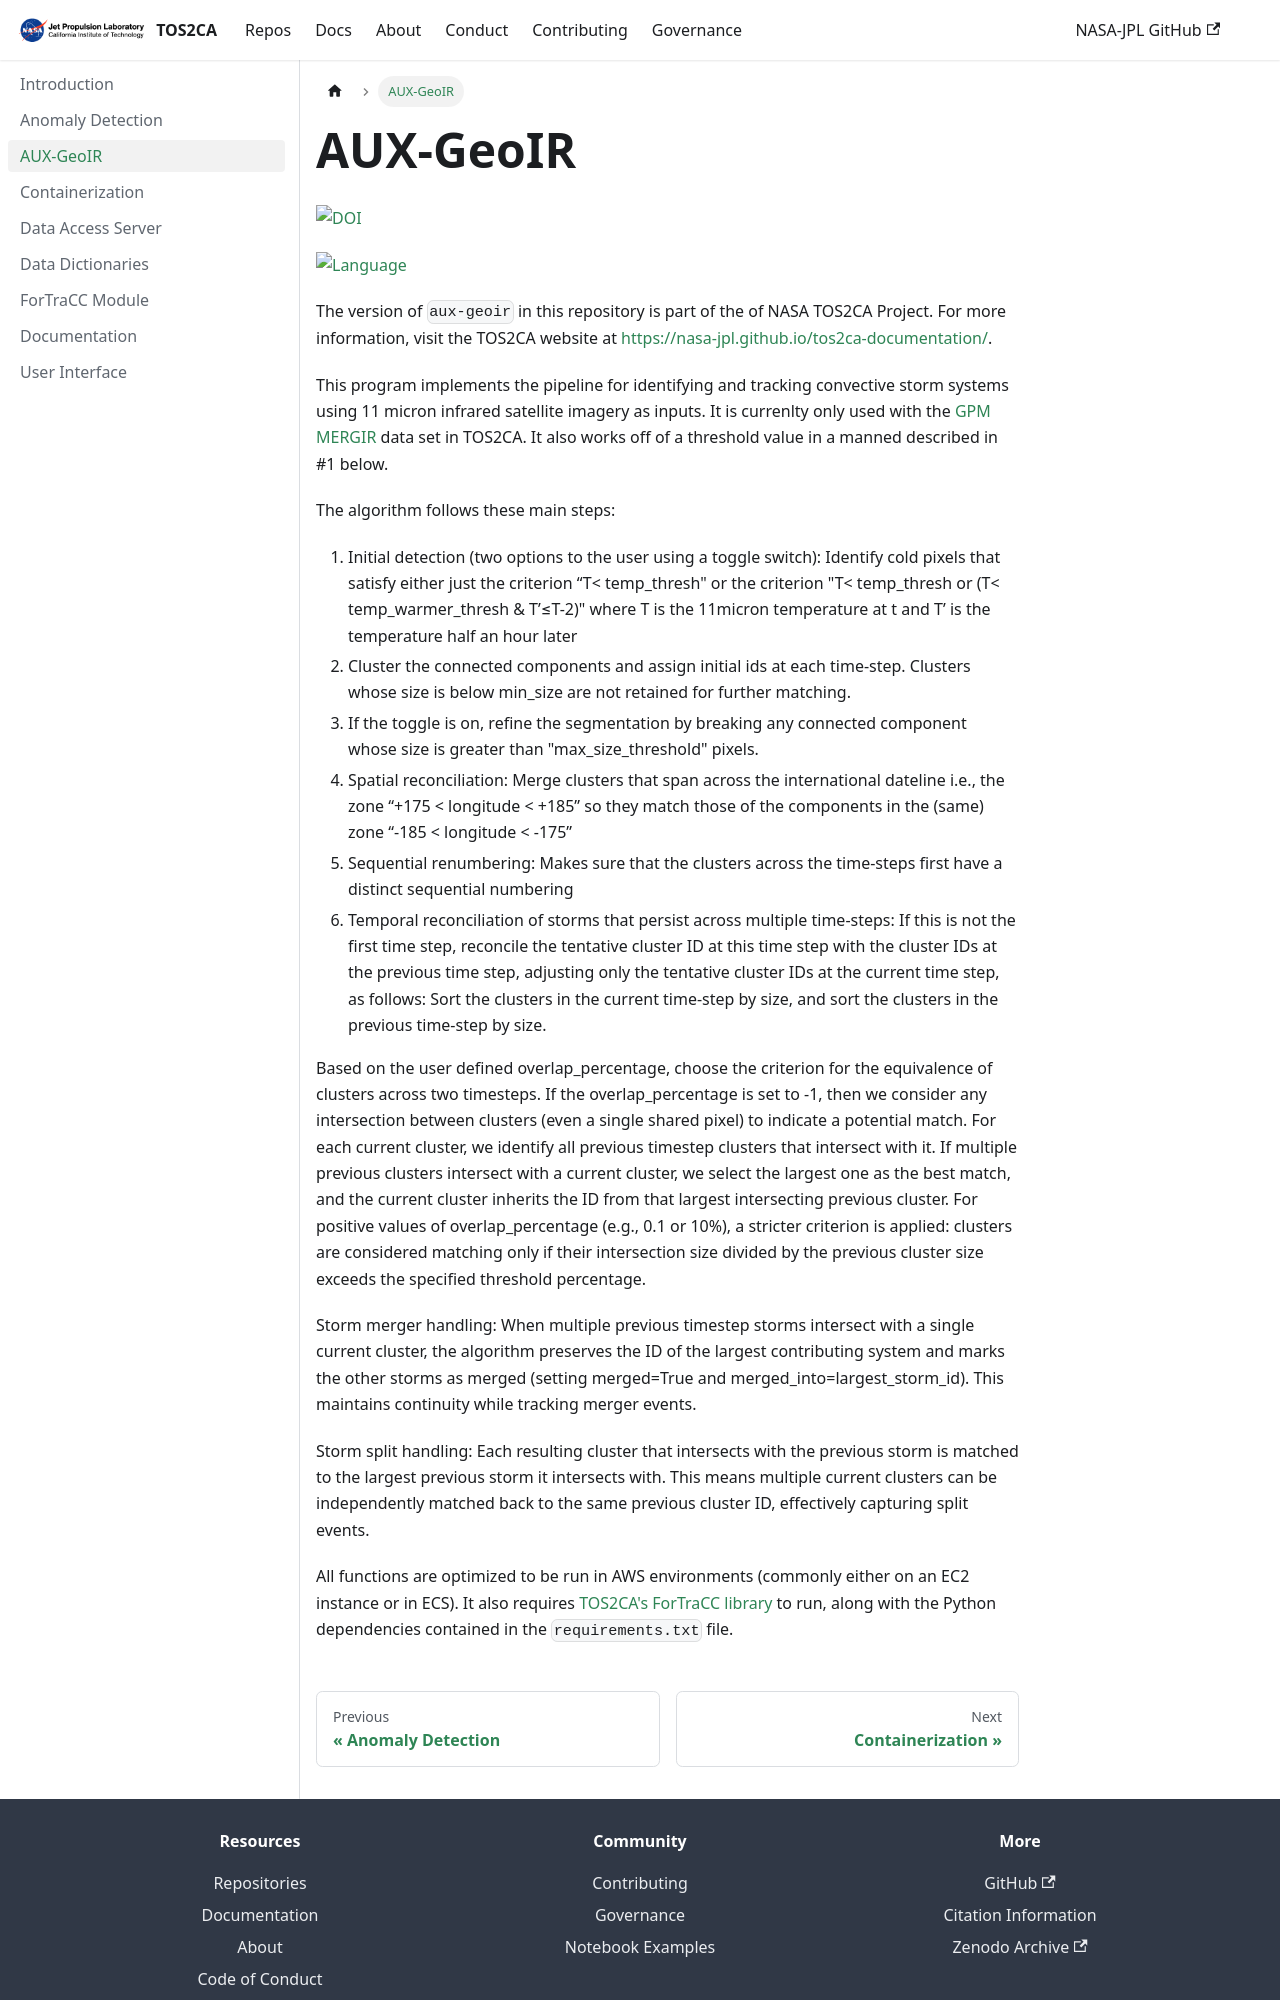

repository: nasa-jpl/tos2ca-documentation · page: docs/aux-geoir.html · generator: docusaurus

# AUX-GeoIR

[![DOI](https://zenodo.org/badge/DOI/10.5281/zenodo.17664955.svg)](https://doi.org/10.5281/zenodo.17664955)

[![Language](https://img.shields.io/badge/python-3.9-blue)](#)

The version of `aux-geoir` in this repository is part of the of NASA TOS2CA Project. For more information, visit the TOS2CA website at [https://nasa-jpl.github.io/tos2ca-documentation/](https://nasa-jpl.github.io/tos2ca-documentation/).

This program implements the pipeline for identifying and tracking convective storm systems using 11 micron infrared satellite imagery as inputs.  It is currenlty only used with the [GPM MERGIR](https://disc.gsfc.nasa.gov/datasets/GPM_MERGIR_1/summary?keywords=GPM_MERGIR_1) data set in TOS2CA.  It also works off of a threshold value in a manned described  in #1 below. 

The algorithm follows these main steps:

1. Initial detection (two options to the user using a toggle switch): Identify cold pixels that satisfy either just the criterion “T< temp_thresh" or the criterion "T< temp_thresh or (T< temp_warmer_thresh & T’≤T-2)" where T is the 11micron temperature at t and T’ is the temperature half an hour later
2. Cluster the connected components and assign initial ids at each time-step. Clusters whose size is below min_size are not retained for further matching.
3. If the toggle is on, refine the segmentation by breaking any connected component whose size is greater than "max_size_threshold" pixels.
4. Spatial reconciliation: Merge clusters that span across the international dateline i.e., the zone “+175 < longitude < +185” so they match those of the components in the (same) zone “-185 < longitude < -175”
5. Sequential renumbering: Makes sure that the clusters across the time-steps first have a distinct sequential numbering
6. Temporal reconciliation of storms that persist across multiple time-steps: If this is not the first time step, reconcile the tentative cluster ID at this time step with the cluster IDs at the previous time step, adjusting only the tentative cluster IDs at the current time step, as follows: Sort the clusters in the current time-step by size, and sort the clusters in the previous time-step by size.  

Based on the user defined overlap_percentage, choose the criterion for the equivalence of clusters across two timesteps. If the overlap_percentage is set to -1, then we consider any intersection between clusters (even a single shared pixel) to indicate a potential match. For each current cluster, we identify all previous timestep clusters that intersect with it. If multiple previous clusters intersect with a current cluster, we select the largest one as the best match, and the current cluster inherits the ID from that largest intersecting previous cluster.  For positive values of overlap_percentage (e.g., 0.1 or 10%), a stricter criterion is applied: clusters are considered matching only if their intersection size divided by the previous cluster size exceeds the specified threshold percentage.

Storm merger handling: When multiple previous timestep storms intersect with a single current cluster, the algorithm preserves the ID of the largest contributing system and marks the other storms as merged (setting merged=True and merged_into=largest_storm_id). This maintains continuity while tracking merger events.

Storm split handling: Each resulting cluster that intersects with the previous storm is matched to the largest previous storm it intersects with. This means multiple current clusters can be independently matched back to the same previous cluster ID, effectively capturing split events.
